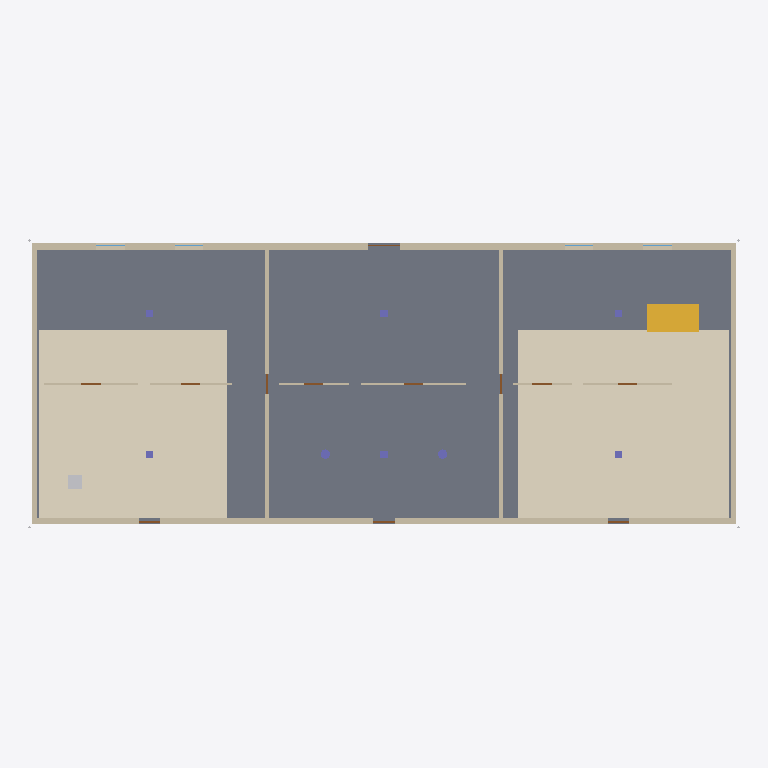
Plan cut of the same IFC building model at storey 'RDC' (level 0.00 m, cut at 1.40 m), seen from above with north up, elements coloured by IFC class: 22 walls (beige), 12 doors (brown), 8 columns (violet), 2 coverings (cream), 1 slab (grey), 1 stair (yellow), 1 other element (light grey). Cut surfaces are drawn darker.
Extent 30.3 m × 12.4 m × 12.3 m (x, y, z). Storeys (4): RDC at 0.00 m; R+1 at 2.90 m; R+2 at 5.80 m; R+3 at 8.70 m. Elements (264): 103 IfcWallStandardCase, 45 IfcDoor, 31 IfcWindow, 20 IfcBeam, 18 IfcFlowSegment, 15 IfcCovering, 12 IfcRailing, 8 IfcColumn, 5 IfcSlab, 4 IfcBuildingElementProxy, 3 IfcStair.

HEADER;
FILE_DESCRIPTION(('ViewDefinition[DesignTransferView]'),'2;1');
FILE_NAME('residence-ifc2x3.ifc','2026-01-01T00:00:00',(''),(''),'IfcOpenShell 0.9.0.post1','IfcOpenShell 0.9.0.post1','Nobody');
FILE_SCHEMA(('IFC2X3'));
ENDSEC;
DATA;
#6=IFCPROJECT('1b4oSE9fuDD$AdJUHIvhGu',#5,'Résidence Les Tilleuls (exemple)',$,$,$,$,(#15),#10);
#18=IFCSITE('3IFmWa4eilCmnSVz2cewHG',#5,'Terrain',$,$,$,$,$,.ELEMENT.,$,$,$,$,$);
#20=IFCBUILDING('2LCPXTNPt9_1WOw169Bv0h',#5,'Bâtiment A',$,$,$,$,$,.ELEMENT.,$,$,$);
#26=IFCBUILDINGSTOREY('2D4MxE5pZtsJsS5oGHuWkF',#5,'RDC',$,$,$,$,$,.ELEMENT.,0.0);
#30=IFCBUILDINGSTOREY('2XSBCuEIOmMVAC45qViNmZ',#5,'R+1',$,$,$,$,$,.ELEMENT.,2900.0);
#32=IFCBUILDINGSTOREY('0FrZ3nyfqDgPK$IF6WdtQr',#5,'R+2',$,$,$,$,$,.ELEMENT.,5800.0);
#34=IFCBUILDINGSTOREY('0CiUASPOpQ59Nc2lMJlGJF',#5,'R+3',$,$,$,$,$,.ELEMENT.,8700.0);
#1878=IFCSLAB('0WAhRwo4Iu$G1PXbeA7xGx',#5,'Sol:Dallage BA 15 cm:345663',$,$,#1898,#1893,$,.BASESLAB.);
#1942=IFCCOVERING('07VlCgFpytwem8LgGy6SCL',#5,'Revêtement de sol:Carrelage 30x30 local vélos:345697',$,$,#1962,#1957,$,.FLOORING.);
#1914=IFCCOVERING('3ANLvzEJoytKB99xbZMLQ_',#5,'Revêtement de sol:Résine hall:345680',$,$,#1934,#1929,$,.FLOORING.);
#2490=IFCSTAIR('2ZC6Qz6nHczW6VTu7o6OWb',#5,'Escalier:Escalier béton:346054',$,$,$,$,$,.HALF_TURN_STAIR.);
#1090=IFCWALLSTANDARDCASE('3ZWukUrQb2Ael0Wn5_k6nN',#5,'Mur de base:Maçonnerie bloc 20 cm:345357',$,$,#1110,#1105,$);
#1128=IFCWALLSTANDARDCASE('3XFY4_lQhg0A0TOMyI6kFc',#5,'Mur de base:Maçonnerie bloc 20 cm:345374',$,$,#1144,#1139,$);
#134=IFCWALLSTANDARDCASE('1N4a92K571pD5$cihW7r1N',#5,'Mur de base:Voile BA 20 cm:345051',$,$,#150,#145,$);
#808=IFCWALLSTANDARDCASE('1Gv0rKSIwcisHn$UGV8ftG',#5,'Mur de base:Voile BA 20 cm:345272',$,$,#824,#819,$);
#512=IFCWALLSTANDARDCASE('1xZogrD57G4rPrzgqoMrNT',#5,'Mur de base:Voile BA 20 cm:345170',$,$,#528,#523,$);
#1162=IFCWALLSTANDARDCASE('0lSpi5TPwrMGkKhpfB1U6k',#5,'Mur de base:Voile BA 18 cm:345391',$,$,#1182,#1177,$);
#1258=IFCWALLSTANDARDCASE('2t2lNorTM97zCfrbmBDR7U',#5,'Mur de base:Voile BA 18 cm:345425',$,$,#1274,#1269,$);
#36=IFCWALLSTANDARDCASE('2EWPS_2_pNi3YOqP3vwzhC',#5,'Mur de base:Voile BA 20 cm:345017',$,$,#58,#53,$);
#720=IFCWALLSTANDARDCASE('27tQwtXBA0LAwjHB1JSv3b',#5,'Mur de base:Voile BA 20 cm:345238',$,$,#736,#731,$);
#424=IFCWALLSTANDARDCASE('3eWw7KNU09buIrg1X2s788',#5,'Mur de base:Voile BA 20 cm:345136',$,$,#440,#435,$);
#342=IFCWALLSTANDARDCASE('2YQAg79WTddM1GaKgTCw0S',#5,'Mur de base:Doublage 10+80:345119',$,$,#358,#353,$);
#1008=IFCWALLSTANDARDCASE('0B3uSx8HJWQ9ydzIn4adJI',#5,'Mur de base:Doublage 10+80:345340',$,$,#1024,#1019,$);
#280=IFCWALLSTANDARDCASE('1qvffT3T9wPRrYY86j6tBR',#5,'Mur de base:Doublage 10+80:345102',$,$,#300,#295,$);
#950=IFCWALLSTANDARDCASE('1JkNDtiqwEpdwUvHsI4e9C',#5,'Mur de base:Doublage 10+80:345323',$,$,#966,#961,$);
#604=IFCWALLSTANDARDCASE('3Cegah0wLimGLwGB8XY2X_',#5,'Mur de base:Doublage 10+80:345204',$,$,#620,#615,$);
#662=IFCWALLSTANDARDCASE('2fb$DHTKe9pUNFxVfQaPRm',#5,'Mur de base:Doublage 10+80:345221',$,$,#678,#673,$);
#11130=IFCBUILDINGELEMENTPROXY('3W8QyFj42CXwM$bjaXctpR',#5,'Objet générique',$,$,#11146,#11141,$,$);
#1614=IFCWALLSTANDARDCASE('1jWDvyzCS$AyZ$73XVaz60',#5,'Mur de base:Cloison 72/48:345561',$,$,#1630,#1625,$);
#1346=IFCWALLSTANDARDCASE('0NYO6VYGBQ$ENP$e60mhNn',#5,'Mur de base:Cloison 72/48:345459',$,$,#1366,#1361,$);
#1790=IFCWALLSTANDARDCASE('1YSfBuFvgeXEMK2S55OP$0',#5,'Mur de base:Cloison 72/48:345629',$,$,#1806,#1801,$);
#1438=IFCWALLSTANDARDCASE('3_IEzZ7bOq2CHbFDvtOW2r',#5,'Mur de base:Cloison 72/48:345493',$,$,#1454,#1449,$);
#1526=IFCWALLSTANDARDCASE('2wAAPvJKofnsV9ZxbpPGRi',#5,'Mur de base:Cloison 72/48:345527',$,$,#1542,#1537,$);
#1702=IFCWALLSTANDARDCASE('3Fqzrov_pz380deg8rDo8r',#5,'Mur de base:Cloison 72/48:345595',$,$,#1718,#1713,$);
#2155=IFCCOLUMN('1haH_NMVcxUHIiuSj7eMJa',#5,'Poteau béton:Poteau BA Ø40:345833',$,$,#2166,#2161,$);
#2183=IFCCOLUMN('0o6cx1UJJmkBIBi7KCd23l',#5,'Poteau béton:Poteau BA Ø40:345850',$,$,#2190,#2185,$);
#2035=IFCCOLUMN('3bVtQHB$F2F9mlPoD_wc$X',#5,'Poteau béton:Poteau BA 30x30:345748',$,$,#2042,#2037,$);
#2107=IFCCOLUMN('0mqAAuL4b0uIfc_HFkVGhY',#5,'Poteau béton:Poteau BA 30x30:345799',$,$,#2114,#2109,$);
#2007=IFCCOLUMN('1_vUXND8aqc153GF_1FxND',#5,'Poteau béton:Poteau BA 30x30:345731',$,$,#2018,#2013,$);
#2059=IFCCOLUMN('0DwcvEPBdB7Em3BcibULmO',#5,'Poteau béton:Poteau BA 30x30:345765',$,$,#2066,#2061,$);
#2083=IFCCOLUMN('1p6xn1PB2x52yXVd8FPGOu',#5,'Poteau béton:Poteau BA 30x30:345782',$,$,#2090,#2085,$);
#2131=IFCCOLUMN('3MqGRxOEqpeBcoK_Eg61D5',#5,'Poteau béton:Poteau BA 30x30:345816',$,$,#2138,#2133,$);
#466=IFCDOOR('0zI8AbpbigaZ7r5mVQHU6A',#5,'Porte:PF2 90x215:345153',$,$,#494,#489,$,2150.0,900.0);
#84=IFCDOOR('36_7SORNQmVeWUqMAkBh5K',#5,'Porte:PF2 90x215:345034',$,$,#116,#111,$,2150.0,900.0);
#762=IFCDOOR('3atVcvmexf1mSYDSAFpNz0',#5,'Porte:PF2 90x215:345255',$,$,#790,#785,$,2150.0,900.0);
#1208=IFCDOOR('2dyCcUWBKaIaTduVfvWZwo',#5,'Porte:Porte 83x204:345408',$,$,#1240,#1235,$,2040.0,830.0);
#1300=IFCDOOR('2ll9ofqu_CHGGTpPJD$reS',#5,'Porte:Porte 83x204:345442',$,$,#1328,#1323,$,2040.0,830.0);
#1392=IFCDOOR('19ZR_ehmQyz_aKLzjwe6Zn',#5,'Porte:Porte 83x204:345476',$,$,#1420,#1415,$,2040.0,830.0);
#1744=IFCDOOR('1HlDTw5r7rUOvDmwDNYc3O',#5,'Porte:Porte 83x204:345612',$,$,#1772,#1767,$,2040.0,830.0);
#1480=IFCDOOR('1Z27vIHCQubVvqdcTp3pVn',#5,'Porte:Porte 83x204:345510',$,$,#1508,#1503,$,2040.0,830.0);
#1568=IFCDOOR('030305jeYsOJ8S5qJjA7d1',#5,'Porte:Porte 83x204:345544',$,$,#1596,#1591,$,2040.0,830.0);
#1656=IFCDOOR('2TQm8$SskMe6alqs2xUtEE',#5,'Porte:Porte 83x204:345578',$,$,#1684,#1679,$,2040.0,830.0);
#1832=IFCDOOR('3tuKVzUIWS6StZHwlbJ5tc',#5,'Porte:Porte 83x204:345646',$,$,#1860,#1855,$,2040.0,830.0);
#554=IFCDOOR('2s96Tno4K0S6Dt50VevoU9',#5,'Porte:Porte d''entrée 140x220:345187',$,$,#586,#581,$,2200.0,1400.0);
ENDSEC;
